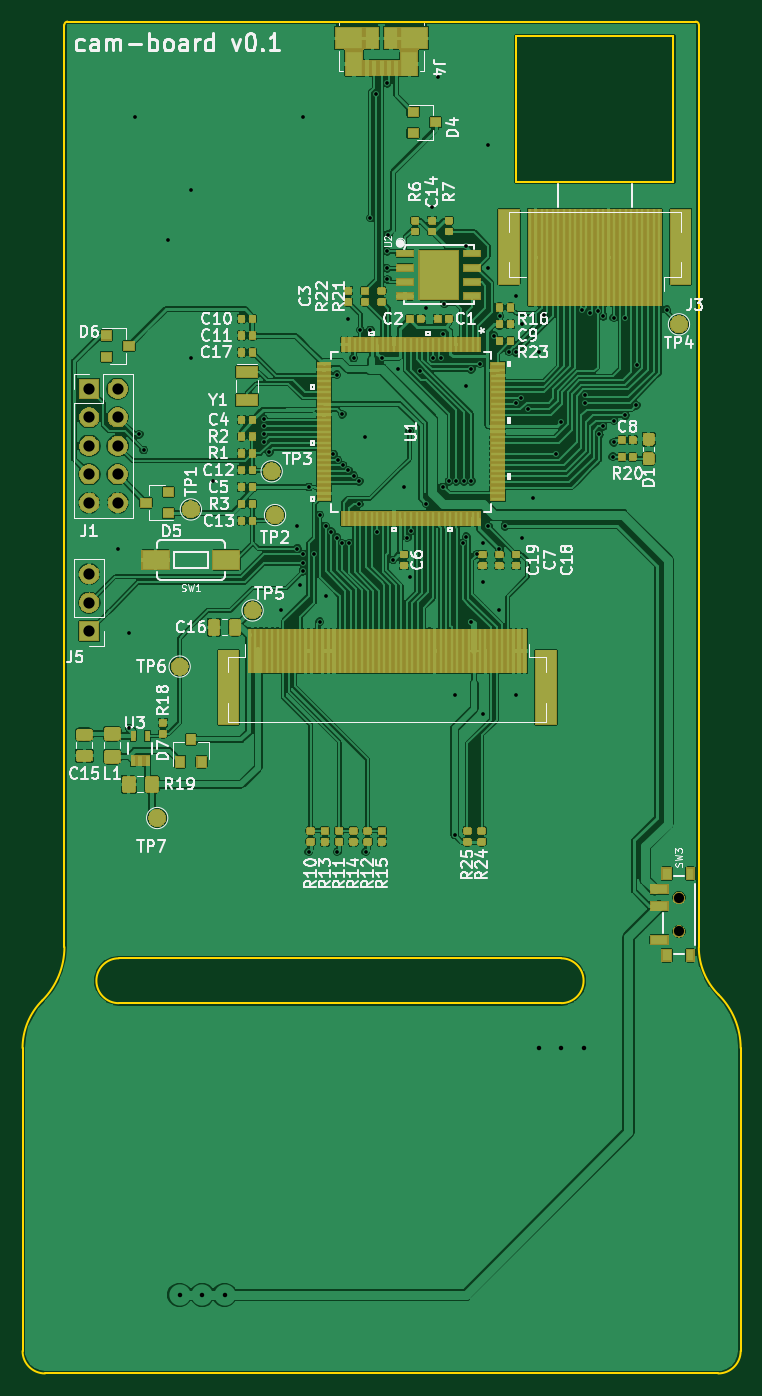
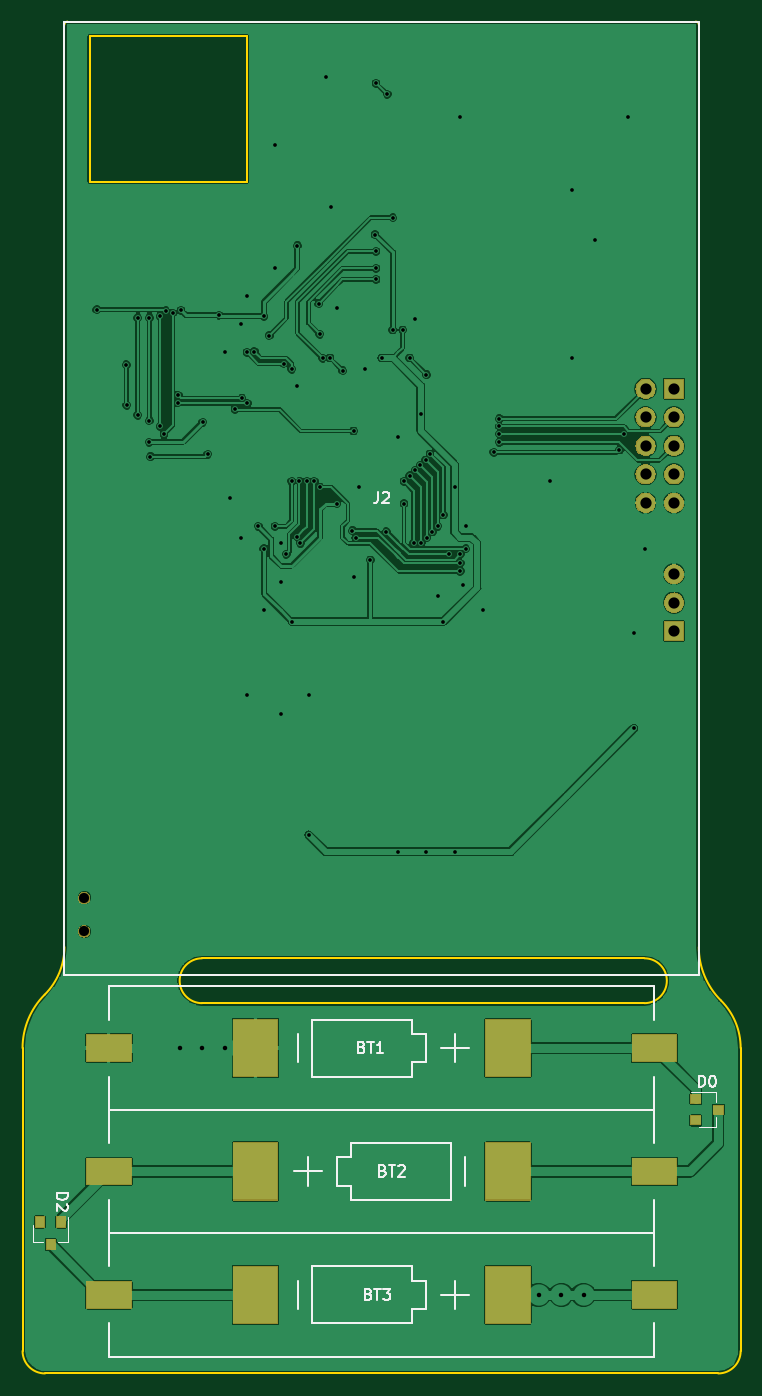
Circuit board: 10 layer files. Board 64.0 x 120.5 mm.
- bottom_copper: camboard-B.Cu.gbl (135130 bytes)
- bottom_mask: camboard-B.Mask.gbs (21984 bytes)
- paste: camboard-B.Paste.gbp (1295 bytes)
- bottom_silk: camboard-B.SilkS.gbo (7924 bytes)
- outline: camboard-Edge.Cuts.gm1 (1857 bytes)
- top_copper: camboard-F.Cu.gtl (472220 bytes)
- top_mask: camboard-F.Mask.gts (106068 bytes)
- paste: camboard-F.Paste.gtp (144449 bytes)
- top_silk: camboard-F.SilkS.gto (56648 bytes)
- drill: camboard.drl (2167 bytes)

=== bottom_copper: camboard-B.Cu.gbl (135130 bytes, source omitted) ===
=== bottom_mask: camboard-B.Mask.gbs (21984 bytes, source omitted) ===
=== paste: camboard-B.Paste.gbp ===
G04 #@! TF.GenerationSoftware,KiCad,Pcbnew,5.0.2-bee76a0~70~ubuntu18.10.1*
G04 #@! TF.CreationDate,2019-03-19T21:34:18-05:00*
G04 #@! TF.ProjectId,camboard,63616d62-6f61-4726-942e-6b696361645f,rev?*
G04 #@! TF.SameCoordinates,Original*
G04 #@! TF.FileFunction,Paste,Bot*
G04 #@! TF.FilePolarity,Positive*
%FSLAX46Y46*%
G04 Gerber Fmt 4.6, Leading zero omitted, Abs format (unit mm)*
G04 Created by KiCad (PCBNEW 5.0.2-bee76a0~70~ubuntu18.10.1) date Tue 19 Mar 2019 09:34:18 PM CDT*
%MOMM*%
%LPD*%
G01*
G04 APERTURE LIST*
%ADD10R,3.960000X2.340000*%
%ADD11R,3.960000X5.080000*%
%ADD12R,0.800000X0.900000*%
%ADD13R,0.900000X0.800000*%
G04 APERTURE END LIST*
D10*
G04 #@! TO.C,BT1*
X24320000Y-49000000D03*
D11*
X11240000Y-49000000D03*
X-11240000Y-49000000D03*
D10*
X-24320000Y-49000000D03*
G04 #@! TD*
G04 #@! TO.C,BT2*
X-24320000Y-60000000D03*
D11*
X-11240000Y-60000000D03*
X11240000Y-60000000D03*
D10*
X24320000Y-60000000D03*
G04 #@! TD*
G04 #@! TO.C,BT3*
X24320000Y-71000000D03*
D11*
X11240000Y-71000000D03*
X-11240000Y-71000000D03*
D10*
X-24320000Y-71000000D03*
G04 #@! TD*
D12*
G04 #@! TO.C,D2*
X29500000Y-66500000D03*
X30450000Y-64500000D03*
X28550000Y-64500000D03*
G04 #@! TD*
D13*
G04 #@! TO.C,D0*
X-28000000Y-53550000D03*
X-28000000Y-55450000D03*
X-30000000Y-54500000D03*
G04 #@! TD*
M02*

=== bottom_silk: camboard-B.SilkS.gbo (7924 bytes, source omitted) ===
=== outline: camboard-Edge.Cuts.gm1 ===
G04 #@! TF.GenerationSoftware,KiCad,Pcbnew,5.0.2-bee76a0~70~ubuntu18.10.1*
G04 #@! TF.CreationDate,2019-03-19T21:34:18-05:00*
G04 #@! TF.ProjectId,camboard,63616d62-6f61-4726-942e-6b696361645f,rev?*
G04 #@! TF.SameCoordinates,Original*
G04 #@! TF.FileFunction,Profile,NP*
%FSLAX46Y46*%
G04 Gerber Fmt 4.6, Leading zero omitted, Abs format (unit mm)*
G04 Created by KiCad (PCBNEW 5.0.2-bee76a0~70~ubuntu18.10.1) date Tue 19 Mar 2019 09:34:18 PM CDT*
%MOMM*%
%LPD*%
G01*
G04 APERTURE LIST*
%ADD10C,0.150000*%
G04 APERTURE END LIST*
D10*
X12000000Y41200000D02*
X26000000Y41200000D01*
X12000000Y28200000D02*
X12000000Y41200000D01*
X26000000Y28200000D02*
X26000000Y41200000D01*
X12000000Y28200000D02*
X26000000Y28200000D01*
X28270000Y42210000D02*
G75*
G03X28000000Y42480000I-270000J0D01*
G01*
X-28270000Y42210000D02*
G75*
G02X-28000000Y42480000I270000J0D01*
G01*
X-30000000Y-78000000D02*
G75*
G02X-32000000Y-76000000I0J2000000D01*
G01*
X32000000Y-76000000D02*
G75*
G02X30000000Y-78000000I-2000000J0D01*
G01*
X-30242641Y-44757359D02*
G75*
G03X-32000000Y-49000000I4242641J-4242641D01*
G01*
X-30241171Y-44758829D02*
G75*
G03X-28270000Y-40000000I-4758829J4758829D01*
G01*
X30027359Y-44242641D02*
G75*
G02X28270000Y-40000000I4242641J4242641D01*
G01*
X30028829Y-44241171D02*
G75*
G02X32000000Y-49000000I-4758829J-4758829D01*
G01*
X16000000Y-41000000D02*
G75*
G02X16000000Y-45000000I0J-2000000D01*
G01*
X-23420000Y-45000000D02*
G75*
G02X-23420000Y-41000000I0J2000000D01*
G01*
X-23420000Y-45000000D02*
X16000000Y-45000000D01*
X-23420000Y-41000000D02*
X16000000Y-41000000D01*
X32000000Y-76000000D02*
X32000000Y-49000000D01*
X-32000000Y-76000000D02*
X-32000000Y-49000000D01*
X-28270000Y42210000D02*
X-28270000Y-40000000D01*
X28270000Y-40000000D02*
X28270000Y42210000D01*
X-30000000Y-78000000D02*
X30000000Y-78000000D01*
X-28000000Y42480000D02*
X28000000Y42480000D01*
M02*

=== top_copper: camboard-F.Cu.gtl (472220 bytes, source omitted) ===
=== top_mask: camboard-F.Mask.gts (106068 bytes, source omitted) ===
=== paste: camboard-F.Paste.gtp (144449 bytes, source omitted) ===
=== top_silk: camboard-F.SilkS.gto (56648 bytes, source omitted) ===
=== drill: camboard.drl ===
M48
;DRILL file {KiCad 5.0.2-bee76a0~70~ubuntu18.10.1} date Tue 19 Mar 2019 09:34:42 PM CDT
;FORMAT={3:3/ absolute / metric / suppress leading zeros}
FMAT,2
METRIC,TZ
T1C0.330
T2C0.400
T3C1.000
T4C0.899
%
G90
G05
T1
X-23500Y-4500
X-22500Y-12000
X-22500Y-20500
X-22000Y34000
X-21600Y5700
X-21200Y4300
X-19000Y23000
X-17000Y27500
X-17000Y12500
X-15000Y1500
X-10500Y7100
X-10500Y6400
X-10500Y5700
X-10500Y5000
X-10000Y4100
X-9000Y-10000
X-7500Y-2500
X-7500Y-4500
X-7250Y-7750
X-7000Y34000
X-7000Y-5000
X-7000Y-5800
X-7000Y-6500
X-6500Y1000
X-6500Y-31500
X-6000Y-5000
X-5500Y-1500
X-5500Y-11000
X-5000Y-2500
X-5000Y-8750
X-4500Y-3000
X-4317Y3939
X-4016Y-3500
X-4000Y11000
X-3960Y-31500
X-3931Y3404
X-3533Y-4000
X-3500Y7500
X-3449Y2952
X-3000Y16000
X-2984Y2483
X-2873Y-4000
X-2500Y12500
X-2500Y2000
X-2000Y1500
X-2000Y-500
X-1890Y15000
X-1500Y5500
X-1420Y-31500
X-1000Y25000
X-1000Y15000
X-500Y36000
X-408Y-3000
X0Y12500
X500Y37000
X500Y22000
X500Y20500
X500Y19500
X584Y23500
X1000Y-5500
X1500Y11500
X2000Y1000
X2300Y-3500
X2500Y6000
X2500Y-7000
X2600Y-2900
X3455Y11363
X4000Y17000
X4000Y-500
X4500Y26000
X4592Y12500
X5000Y37500
X5253Y12483
X5500Y1000
X5513Y14616
X5600Y17354
X6000Y1500
X6500Y-17500
X6500Y-30000
X6660Y1500
X7233Y-4000
X7321Y1500
X7500Y22500
X7500Y10000
X7544Y-3418
X8000Y11500
X8000Y1500
X8000Y-11000
X8500Y-5000
X8731Y12001
X9000Y-4000
X9000Y-7500
X9000Y-19250
X9500Y31500
X9500Y20500
X9500Y-2500
X10001Y14500
X10500Y-4500
X10500Y-10000
X10515Y16200
X11000Y-2500
X11344Y13078
X11977Y8445
X12000Y18000
X12000Y13000
X12000Y-17500
X12466Y8934
X12500Y15500
X12500Y-3500
X13073Y7922
X13500Y0
X14000Y13000
X14477Y16303
X15509Y3922
X15945Y6771
X17877Y16741
X18117Y9160
X18117Y8500
X18600Y16500
X19250Y16700
X19400Y5700
X19733Y16203
X19733Y6400
X20600Y3700
X20700Y16100
X20700Y6917
X20700Y5000
X21733Y16100
X21733Y7400
X22700Y8300
X22767Y11900
X25400Y16800
T2
X-18000Y-71000
X-16000Y-71000
X-14000Y-71000
X14000Y-49000
X16000Y-49000
X18000Y-49000
T3
X-26060Y-6761
X-26060Y-9301
X-26060Y-11841
X-26060Y9749
X-26060Y7209
X-26060Y4669
X-26060Y2129
X-26060Y-411
X-23520Y9749
X-23520Y7209
X-23520Y4669
X-23520Y2129
X-23520Y-411
T4
X26500Y-35601
X26500Y-38599
T0
M30

